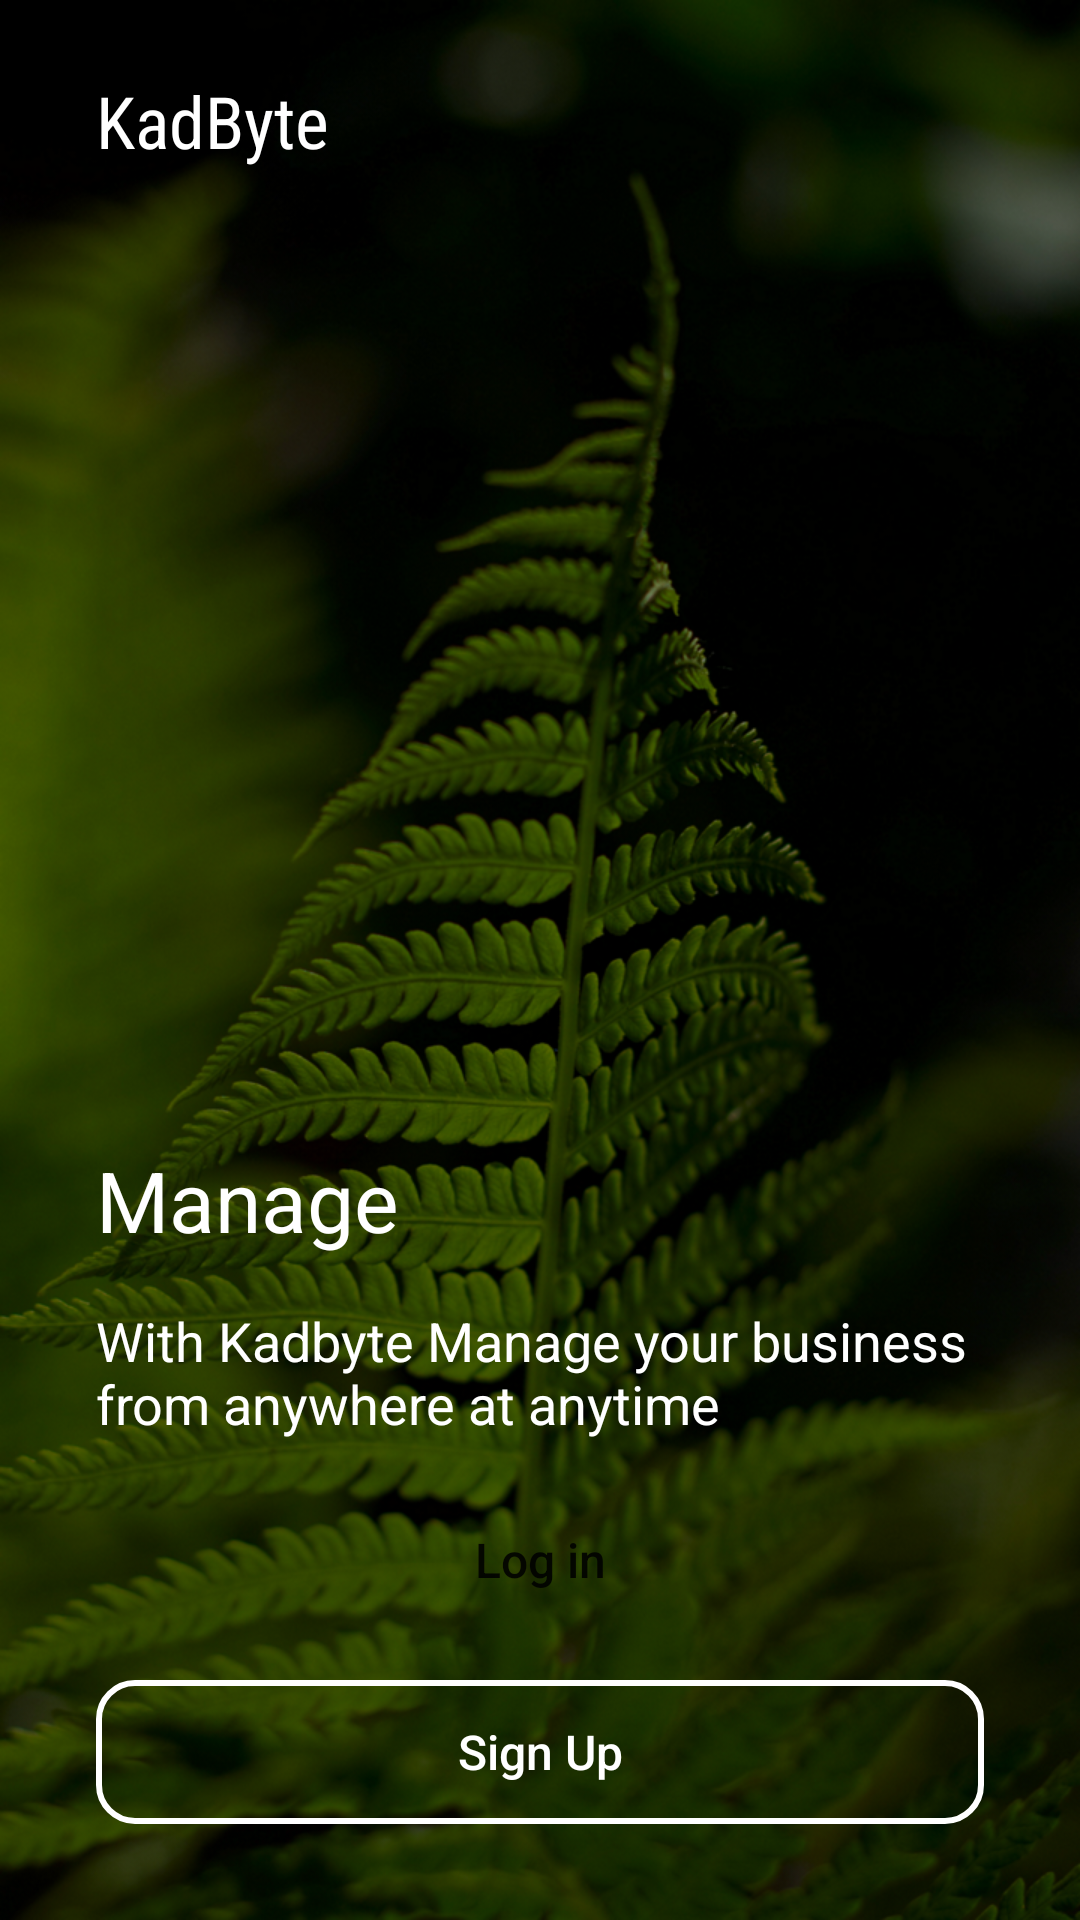

Here is an Android app screen rendered from its layout file. Give the layout XML and the strings, colors and styles it references.
<!-- AndroidManifest.xml: application theme AppTheme -->
<!-- res/layout/activity_welcome.xml -->
<?xml version="1.0" encoding="utf-8"?>
<androidx.constraintlayout.widget.ConstraintLayout xmlns:android="http://schemas.android.com/apk/res/android"
    xmlns:app="http://schemas.android.com/apk/res-auto"
    xmlns:tools="http://schemas.android.com/tools"
    android:layout_width="match_parent"
    android:layout_height="match_parent"
    android:background="@drawable/bg"
    android:paddingRight="32dp"
    android:paddingLeft="32dp"
    android:paddingBottom="32dp"
    android:paddingTop="24dp"
    tools:context=".ui.activities.WelcomeActivity">

    <TextView
        android:id="@+id/WelcomeAppNameView"
        android:layout_width="wrap_content"
        android:layout_height="wrap_content"
        android:text="@string/kadbyte"
        android:textSize="24sp"
        android:fontFamily="sans-serif-condensed"
        android:textColor="@color/white"
        app:layout_constraintTop_toTopOf="parent"
        app:layout_constraintLeft_toLeftOf="parent"/>

    <ImageView
        android:layout_width="wrap_content"
        android:layout_height="wrap_content"
        android:src="@drawable/ic_info"
        app:layout_constraintTop_toTopOf="@id/WelcomeAppNameView"
        app:layout_constraintBottom_toBottomOf="@id/WelcomeAppNameView"
        app:layout_constraintRight_toRightOf="parent"/>

    <TextView
        android:layout_width="wrap_content"
        android:layout_height="wrap_content"
        android:text="@string/manage"
        android:textColor="@color/white"
        android:textSize="28sp"
        android:layout_marginBottom="16dp"
        app:layout_constraintLeft_toLeftOf="parent"
        app:layout_constraintBottom_toTopOf="@id/WelcomeDescriptionView"
        />
    <TextView
        android:id="@+id/WelcomeDescriptionView"
        android:layout_width="match_parent"
        android:layout_height="wrap_content"
        android:text="@string/welcome_description"
        android:textColor="@color/white"
        android:textSize="18sp"
        android:layout_marginBottom="16dp"
        app:layout_constraintBottom_toTopOf="@id/WelcomeLoginButton"/>

    <Button
        android:id="@+id/WelcomeLoginButton"
        android:layout_width="match_parent"
        android:layout_height="wrap_content"
        android:text="@string/log_in"
        android:textAllCaps="false"
        android:textSize="16sp"
        android:background="@drawable/bg_soild_round_white"
        android:onClick="buttonClick"
        android:layout_marginBottom="16dp"
        app:layout_constraintBottom_toTopOf="@id/WelcomeSignUpButton" />

    <Button
        android:id="@+id/WelcomeSignUpButton"
        android:layout_width="match_parent"
        android:layout_height="wrap_content"
        android:text="@string/sign_up"
        android:textColor="@color/white"
        android:textAllCaps="false"
        android:textSize="16sp"
        android:background="@drawable/bg_stroke_round_white"
        android:onClick="buttonClick"
        app:layout_constraintBottom_toBottomOf="parent"/>


</androidx.constraintlayout.widget.ConstraintLayout>
<!-- resources referenced by this layout -->
<resources>
  <color name="white">#FFFFFF</color>
  <!-- drawable bg: png bitmap (drawable-hdpi, 460232 bytes) -->
  <!-- drawable bg_stroke_round_white (drawable) -->
  <?xml version="1.0" encoding="utf-8"?>
  <shape
      xmlns:android="http://schemas.android.com/apk/res/android"
      android:shape="rectangle">
      <stroke
          android:color="@color/white"
          android:width="2sp" />
      <corners android:radius="12dp"/>
  </shape>
  <string name="kadbyte">KadByte</string>
  <string name="log_in">Log in</string>
  <string name="manage">Manage</string>
  <string name="sign_up">Sign Up</string>
  <string name="welcome_description">With Kadbyte Manage your business from anywhere at anytime</string>
  <style name="AppTheme" parent="Theme.AppCompat.Light.NoActionBar">
          
          <item name="colorPrimary">@color/colorPrimary</item>
          <item name="colorPrimaryDark">@color/colorPrimaryDark</item>
          <item name="colorAccent">@color/colorAccent</item>
      </style>
  <color name="colorPrimary">#008577</color>
  <color name="colorPrimaryDark">#3F51B5</color>
  <color name="colorAccent">#3949AB</color>
</resources>
